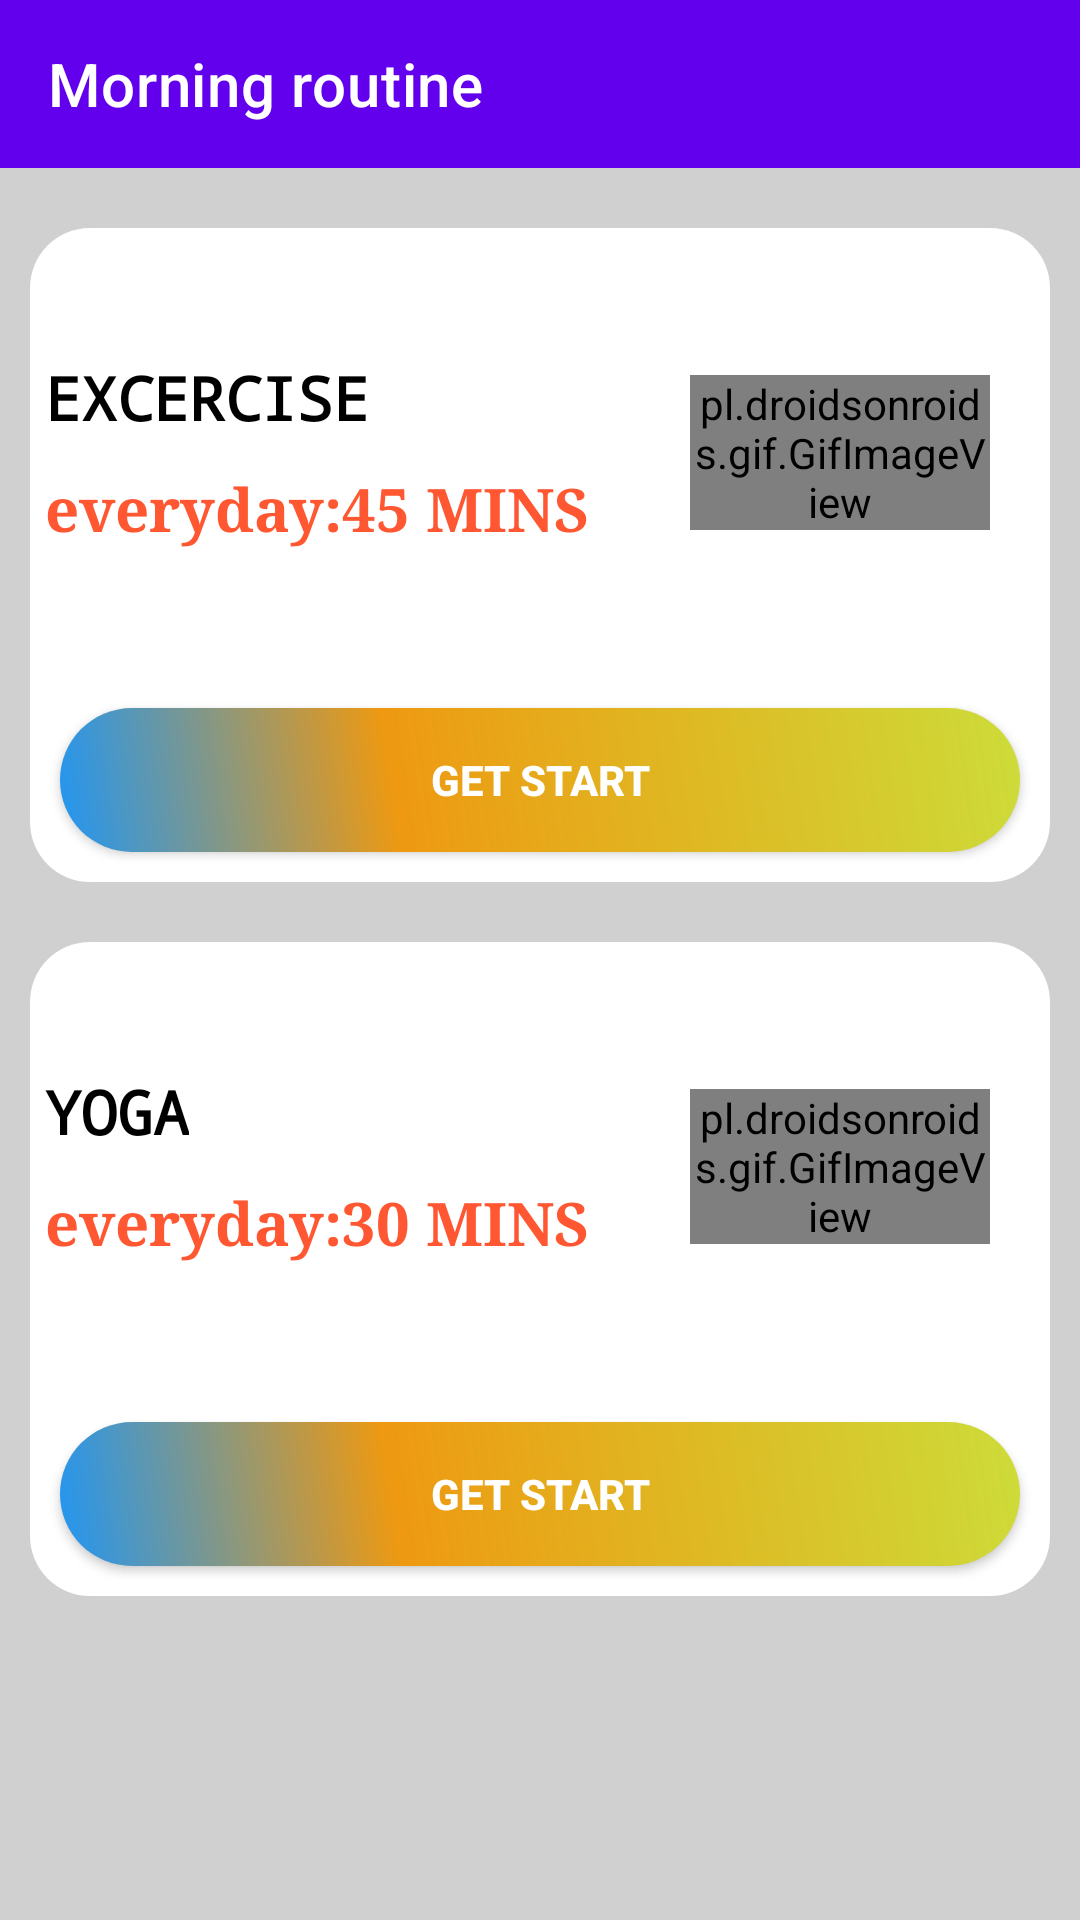

The Android layout XML behind this screen, and the referenced resources:
<!-- AndroidManifest.xml: application theme Theme.MorningRoutine -->
<!-- res/layout/activity_main.xml -->
<?xml version="1.0" encoding="utf-8"?>
<LinearLayout xmlns:android="http://schemas.android.com/apk/res/android"
    xmlns:app="http://schemas.android.com/apk/res-auto"
    xmlns:tools="http://schemas.android.com/tools"
    android:layout_width="fill_parent"
    android:layout_height="fill_parent"
    android:background="#d0d0d0"
    android:orientation="vertical"
    tools:context=".MainActivity">
     <androidx.appcompat.widget.Toolbar
         android:id="@+id/toolbar"
         android:layout_width="match_parent"
         android:layout_height="?attr/actionBarSize"
         android:background="@color/purple_500"
         android:textAlignment="textEnd"
         android:theme="@style/ThemeOverlay.AppCompat.Dark.ActionBar"
         app:title="@string/app_name"
         app:titleTextColor="#fff"
         />
       <ScrollView
           android:layout_width="fill_parent"
           android:layout_height="fill_parent"
           android:scrollbars="none"
           >
            <LinearLayout
                android:layout_marginTop="10dp"
                android:layout_width="fill_parent"
                android:layout_height="wrap_content"
                android:orientation="vertical">



                
                 <LinearLayout
                     android:layout_width="fill_parent"
                     android:layout_height="wrap_content"
                     android:layout_margin="10dp"
                     android:layout_marginTop="15dp"
                     android:background="@drawable/backgroundcroop"
                     android:orientation="vertical">



                     <LinearLayout
                         android:onClick="exercise"
                         android:layout_width="fill_parent"
                         android:layout_height="150dp"
                         android:gravity="center"
                         android:orientation="horizontal"
                         tools:ignore="UsingOnClickInXml">

                         
                         <LinearLayout
                             android:layout_width="fill_parent"
                             android:layout_height="wrap_content"
                             android:layout_weight="1.0"
                             android:orientation="vertical"
                             >
                             <TextView
                                 android:layout_width="wrap_content"
                                 android:layout_height="wrap_content"
                                 android:fontFamily="monospace"
                                 android:padding="5dp"
                                 android:text="EXCERCISE"
                                 android:textSize="20dp"
                                 android:textColor="#ff000000"
                                 android:textStyle="bold"
                                 />
                             <TextView
                                 android:layout_width="wrap_content"
                                 android:layout_height="wrap_content"
                                 android:fontFamily="serif"
                                 android:padding="5dp"
                                 android:textSize="20dp"
                                 android:text="everyday:45 MINS"
                                 android:textStyle="bold"
                                 android:textColor="#ffff5732"
                                 />
                         </LinearLayout>
                         
                         <LinearLayout
                             android:layout_width="fill_parent"
                             android:layout_height="wrap_content"
                             android:layout_weight="2.0"




                             >
                             <pl.droidsonroids.gif.GifImageView
                                 android:layout_width="fill_parent"
                                 android:layout_height="wrap_content"
                                 android:src="@drawable/exersice_7"
                                 />

                         </LinearLayout>
                         
                         <LinearLayout
                             android:layout_width="wrap_content"
                             android:layout_height="wrap_content"
                             android:layout_weight="0.0"
                             >
                             <ImageView
                                 android:layout_width="fill_parent"
                                 android:layout_height="wrap_content"
                                 android:padding="10dp"
                                 android:src="@drawable/ic_baseline_keyboard_arrow_right_24"
                                 />

                         </LinearLayout>
                     </LinearLayout >
                     
                     <Button
                         android:id="@+id/startexc"
                         android:layout_width="match_parent"
                         android:layout_height="wrap_content"
                         android:layout_margin="10dp"
                         android:background="@drawable/btn"
                         android:text="GET START"
                         android:textColor="#fff"
                         android:textStyle="bold" />
                 </LinearLayout>
                
                <LinearLayout
                    android:layout_width="fill_parent"
                    android:layout_height="wrap_content"
                    android:layout_margin="10dp"
                    android:layout_marginTop="15dp"
                    android:background="@drawable/backgroundcroop"
                    android:orientation="vertical">



                    <LinearLayout
                        android:onClick="yoga"
                        android:layout_width="fill_parent"
                        android:layout_height="150dp"
                        android:gravity="center"
                        android:orientation="horizontal">

                        
                        <LinearLayout
                            android:layout_width="fill_parent"
                            android:layout_height="wrap_content"
                            android:layout_weight="1.0"
                            android:orientation="vertical"
                            >
                            <TextView
                                android:layout_width="wrap_content"
                                android:layout_height="wrap_content"
                                android:fontFamily="monospace"
                                android:padding="5dp"
                                android:text="YOGA"
                                android:textSize="20dp"
                                android:textColor="#ff000000"
                                android:textStyle="bold"
                                />
                            <TextView
                                android:layout_width="wrap_content"
                                android:layout_height="wrap_content"
                                android:fontFamily="serif"
                                android:padding="5dp"
                                android:textSize="20dp"
                                android:text="everyday:30 MINS"
                                android:textStyle="bold"
                                android:textColor="#ffff5732"
                                />
                        </LinearLayout>
                        
                        <LinearLayout
                            android:layout_width="fill_parent"
                            android:layout_height="wrap_content"
                            android:layout_weight="2.0"




                            >
                            <pl.droidsonroids.gif.GifImageView
                                android:layout_width="fill_parent"
                                android:layout_height="wrap_content"
                                android:src="@drawable/yoga"
                                />

                        </LinearLayout>
                        <LinearLayout
                            android:layout_width="wrap_content"
                            android:layout_height="wrap_content"
                            android:layout_weight="0.0"
                            >
                            <ImageView
                                android:layout_width="fill_parent"
                                android:layout_height="wrap_content"
                                android:padding="10dp"
                                android:src="@drawable/ic_baseline_keyboard_arrow_right_24"
                                />

                        </LinearLayout>
                    </LinearLayout >
                    <Button
                        android:id="@+id/startyog"
                        android:layout_width="fill_parent"
                        android:layout_height="wrap_content"
                        android:layout_margin="10dp"
                        android:background="@drawable/btn"
                        android:text="GET START"
                        android:textColor="#fff"
                        android:textStyle="bold"
                        />
                </LinearLayout>
            </LinearLayout>

       </ScrollView>


</LinearLayout>
<!-- resources referenced by this layout -->
<resources>
  <!-- drawable backgroundcroop (drawable) -->
  <?xml version="1.0" encoding="utf-8"?>
  <shape xmlns:android="http://schemas.android.com/apk/res/android">
  
  
      <corners android:radius="20dp"  />
      <gradient android:startColor="#fff" android:endColor="#fff" android:angle="0.0"/>
  </shape>
  <!-- drawable btn (drawable) -->
  <?xml version="1.0" encoding="utf-8"?>
  <shape xmlns:android="http://schemas.android.com/apk/res/android"
      android:shape="rectangle">
    <corners android:radius="50dp"/>
      <padding
          android:bottom="0dp"
          android:left="0dp"
          android:right="0dp"
          android:top="0dp"
          />
      <size
          android:width="150dp"
          android:height="25dp"
          />
    <gradient
        android:angle="45"
        android:centerColor="#e91"
        android:centerX="35%"
        android:endColor="#cddc39"
        android:startColor="#2196f3"
        android:type="linear"
        />
  </shape>
  <string name="app_name">Morning routine</string>
  <style name="Theme.MorningRoutine" parent="Theme.MaterialComponents.DayNight.NoActionBar">
          
          <item name="colorPrimary">@color/purple_500</item>
          <item name="colorPrimaryVariant">@color/purple_700</item>
          <item name="colorOnPrimary">@color/white</item>
          
          <item name="colorSecondary">@color/teal_200</item>
          <item name="colorSecondaryVariant">@color/teal_700</item>
          <item name="colorOnSecondary">@color/black</item>
          
          <item name="android:statusBarColor" tools:targetApi="21">?attr/colorPrimaryVariant</item>
          
      </style>
  <!-- not gathered from this repository: default colours our renderer supplied (Android Studio template values) -->
  <color name="purple_500">#FF6200EE</color>
  <color name="purple_700">#FF3700B3</color>
  <color name="teal_200">#FF03DAC5</color>
  <color name="teal_700">#FF018786</color>
  <color name="black">#FF000000</color>
  <color name="white">#FFFFFFFF</color>
</resources>
